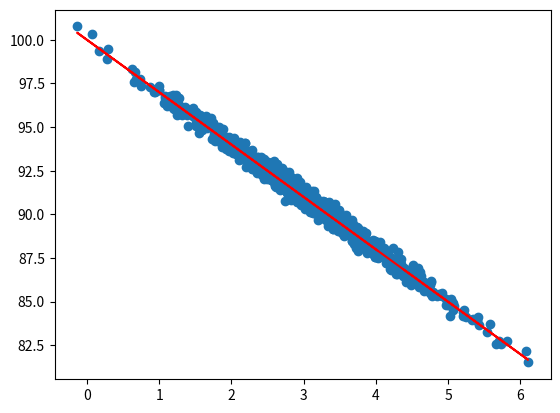

Python code for this plot:
# -*- coding: utf-8 -*-
import numpy as np
from pylab import *
import matplotlib.pyplot as plt
from scipy import stats

#GENERATING DATA (linear relationship between page speed and amount purchased)
pageSpeeds = np.random.normal(3.0, 1.0, 1000)
purchaseAmount = 100 - (pageSpeeds + np.random.normal(0, 0.1, 1000)) * 3

#GETTING SOME LINEAR REGRESSION PARAMETERS
slope, intercept, r_value, p_value, std_err = stats.linregress(pageSpeeds, purchaseAmount)

#CORRELATION COEFFICIENT
print ('R-squared value:', r_value**2 )

#USING SLOPE (inclinação da curva) AND INTERCEPT () TO PLOT PREDICTED VALUES
def predict(x):
    return slope * x + intercept

fitLine = predict(pageSpeeds)

#SCATTER PLOT
plt.scatter(pageSpeeds, purchaseAmount)
plt.plot(pageSpeeds, fitLine, c='r')
plt.show()

